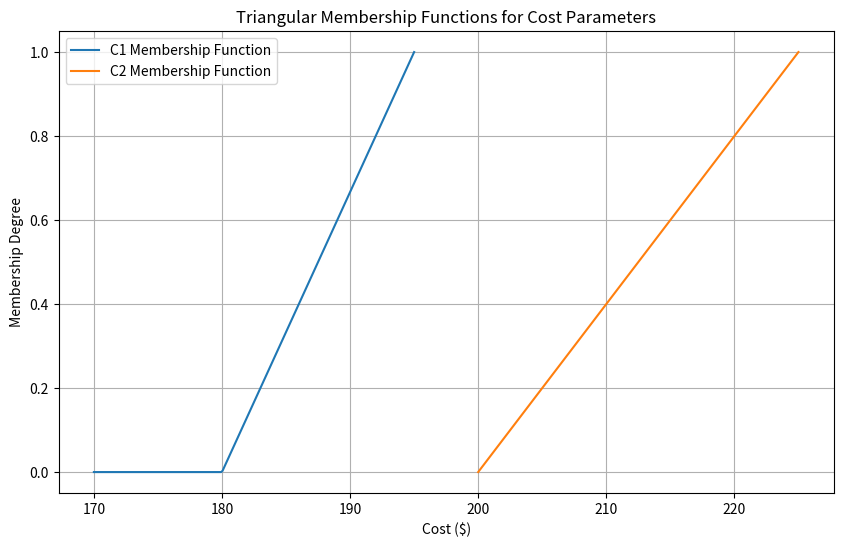

This chart was generated by the following Python code:
import numpy as np
import matplotlib.pyplot as plt

def triangular_membership(x, min_val, peak_val, max_val):
    
    y = np.zeros_like(x)
    mask_left = np.logical_and(x >= min_val, x <= peak_val)
    mask_right = np.logical_and(x >= peak_val, x <= max_val)
    y[mask_left] = (x[mask_left] - min_val) / (peak_val - min_val)
    y[mask_right] = (max_val - x[mask_right]) / (max_val - peak_val)
    return np.clip(y, 0, 1)

# Define the range of values for the cost
x_C1 = np.linspace(170, 195, 225)
x_C2 = np.linspace(200, 225, 250)

# Parameters for the triangular membership functions for C1
C1_min = 180  # a
C1_peak = 195  # b
C1_max = 210  # c

# Parameters for the triangular membership functions for C2
C2_min = 200  # a
C2_peak = 225  # b
C2_max = 250  # c


# Calculate membership degrees for C1 and C2
membership_C1 = triangular_membership(x_C1, C1_min, C1_peak, C1_max)
membership_C2 = triangular_membership(x_C2, C2_min, C2_peak, C2_max)

# Plot the triangular membership functions
plt.figure(figsize=(10, 6))
plt.plot(x_C1, membership_C1, label='C1 Membership Function')
plt.plot(x_C2, membership_C2, label='C2 Membership Function')
plt.xlabel('Cost ($)')
plt.ylabel('Membership Degree')
plt.title('Triangular Membership Functions for Cost Parameters')
plt.legend()
plt.grid(True)
plt.show()

# Alpha cut and defuzzification
alpha_cut = 0.5

# Generate random numbers for r1 and r2
r1_C1 = np.random.uniform(C1_min, C1_max)
r1_C2 = np.random.uniform(C2_min, C2_max)
r2 = np.random.uniform(0, 1)

# Defuzzification for C1
try:
    if r2 >= alpha_cut:
        difuzzification_crisp_C1 = r1_C1
        result_C1 = True
    else:
        raise ValueError("Defuzzification crisp value for C1 is not valid")
except ValueError as ve:
    print(ve)
    result_C1 = False
    difuzzification_crisp_C1 = None

# Defuzzification for C2
try:
    if r2 >= alpha_cut:
        difuzzification_crisp_C2 = r1_C2
        result_C2 = True
    else:
        raise ValueError("Defuzzification crisp value for C2 is not valid")
except ValueError as ve:
    print(ve)
    result_C2 = False
    difuzzification_crisp_C2 = None

print("Result for C1:", result_C1)
print("Defuzzification Crisp Value for C1:", difuzzification_crisp_C1)

print("Result for C2:", result_C2)
print("Defuzzification Crisp Value for C2:", difuzzification_crisp_C2)

s1 = 1000  # number of units of the 19-inch set produced per year
s2 = 1000  # number of units of the 21-inch set produced per year
p1 = 339  # sales price per unit of the 19-inch set ($)
p2 = 339  # sales price per unit of the 21-inch set ($)
F = 400000  # additional fixed costs per year

if (result_C1 == True and result_C2 == True):
    P = s1 * (p1 - difuzzification_crisp_C1) + s2 * (p2 - difuzzification_crisp_C2) - F
    print("Profit (P):", P)
